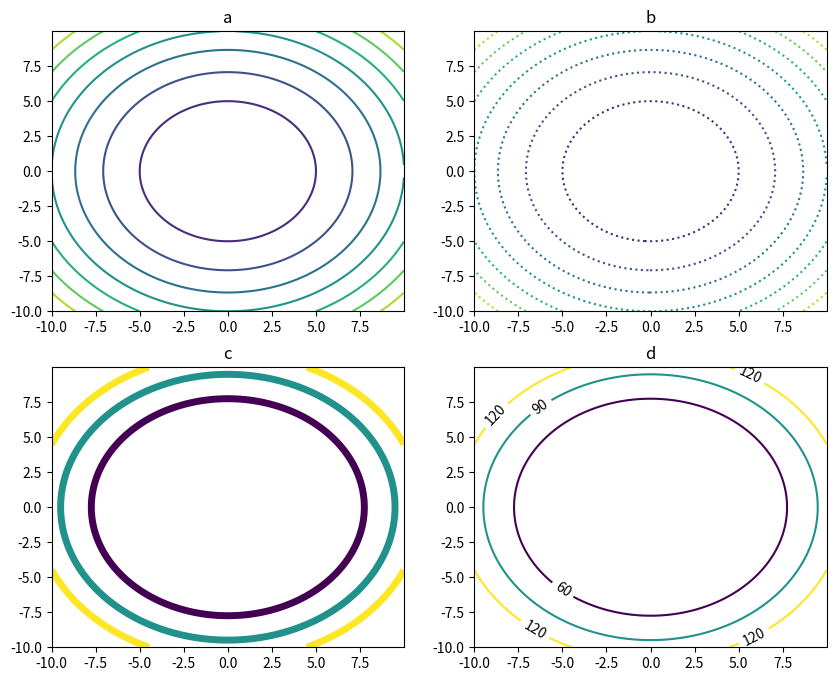

Generate this figure with matplotlib:
import numpy as np
import matplotlib.pyplot as plt

#生成数据
x = np.arange(-10, 10, 0.01)
y = np.arange(-10, 10, 0.01)
x_grid, y_grid = np.meshgrid(x, y)
z = x_grid ** 2 + y_grid ** 2
#创建Figure及Axes
fig = plt.figure(figsize=(10, 8))
ax1 = fig.add_subplot(2, 2, 1)
ax1.contour(x, y, z)
ax1.set_title('a')
ax2 = fig.add_subplot(2, 2, 2)
ax2.contour(x, y, z, linestyles=':')
ax2.set_title('b')
ax3 = fig.add_subplot(2, 2, 3)
ax3.contour(x, y, z, levels=np.arange(60, 150, 30), linewidths=5)
ax3.set_title('c')
ax4 = fig.add_subplot(2, 2, 4)
contour = ax4.contour(x, y, z, levels=np.arange(60, 150, 30))
ax4.clabel(contour, fontsize=10, colors='k')
ax4.set_title('d')
plt.show()
